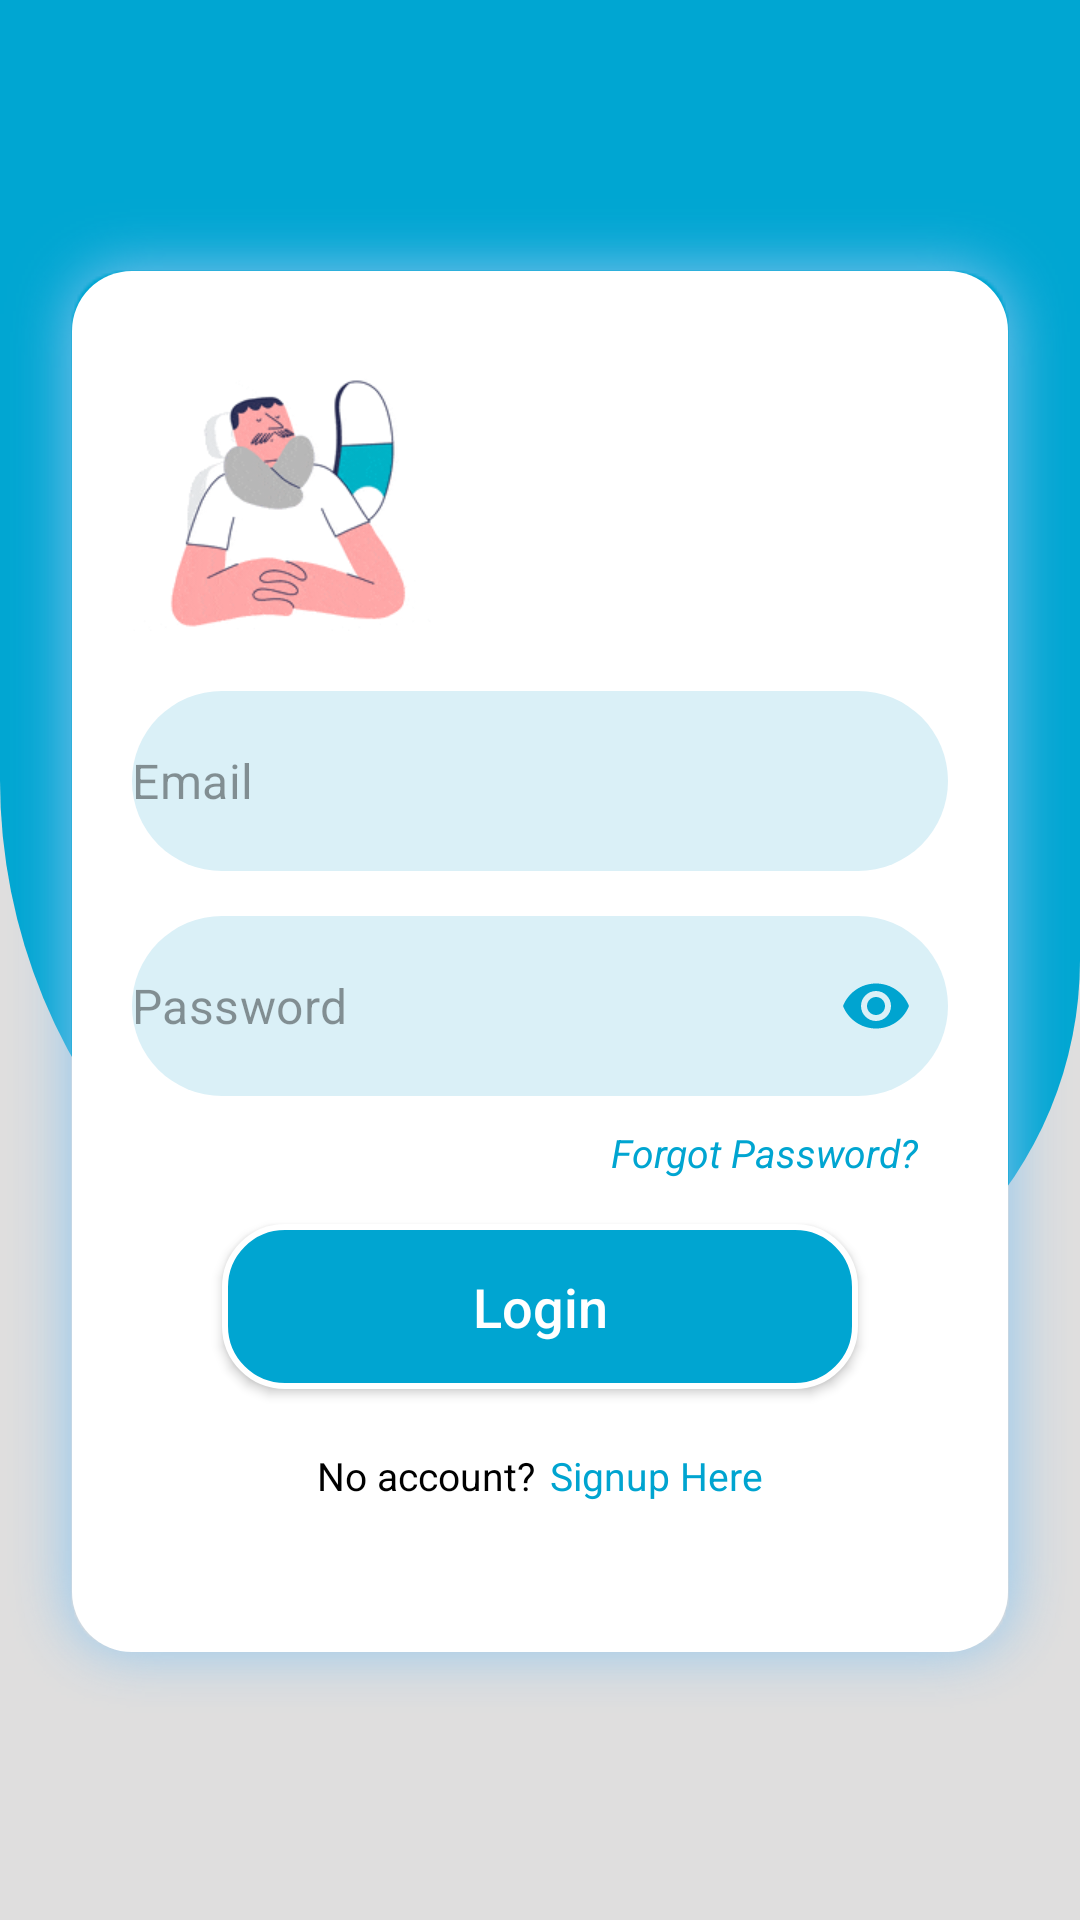

Here is an Android app screen rendered from its layout file. Give the layout XML and the strings, colors and styles it references.
<!-- AndroidManifest.xml: application theme Theme.SleepWell -->
<!-- res/layout/activity_login.xml -->
<?xml version="1.0" encoding="utf-8"?>
<androidx.constraintlayout.widget.ConstraintLayout xmlns:android="http://schemas.android.com/apk/res/android"
    xmlns:app="http://schemas.android.com/apk/res-auto"
    xmlns:tools="http://schemas.android.com/tools"
    android:id="@+id/main"
    android:layout_width="match_parent"
    android:layout_height="match_parent"
    android:background="#DFDEDE"
    tools:context=".Login">

    <LinearLayout
        android:layout_width="match_parent"
        android:layout_height="450dp"
        android:background="@drawable/newback"
        android:orientation="vertical"
        app:layout_constraintTop_toTopOf="parent" />

    <LinearLayout
        android:layout_width="match_parent"
        android:layout_height="wrap_content"
        android:background="@drawable/backgroud_color"
        android:orientation="vertical"
        app:layout_constraintBottom_toBottomOf="parent"
        app:layout_constraintEnd_toEndOf="parent"
        app:layout_constraintStart_toStartOf="parent"
        app:layout_constraintTop_toTopOf="parent">

        <ImageView
            android:id="@+id/img_logo"
            android:layout_width="100dp"
            android:layout_height="100dp"
            android:layout_marginStart="20dp"
            android:layout_marginTop="20dp"
            android:src="@drawable/nick_pillow"
            tools:ignore="ContentDescription" />


        <com.google.android.material.textfield.TextInputLayout
            android:layout_width="match_parent"
            android:layout_height="60dp"
            android:layout_marginStart="20dp"
            android:layout_marginTop="20dp"
            android:layout_marginEnd="20dp"
            app:boxBackgroundMode="none"
            app:hintEnabled="false">

            <com.google.android.material.textfield.TextInputEditText
                android:id="@+id/email"
                android:layout_width="match_parent"
                android:layout_height="match_parent"
                android:background="@drawable/text_box_effect2"
                android:hint="@string/email"
                android:padding="0dp"
                android:textColor="#000000"
                android:textColorHint="#68000000" />

        </com.google.android.material.textfield.TextInputLayout>

        <com.google.android.material.textfield.TextInputLayout
            android:id="@+id/password_layout"
            android:layout_width="match_parent"
            android:layout_height="60dp"
            android:layout_marginStart="20dp"
            android:layout_marginTop="15dp"
            android:layout_marginEnd="20dp"
            app:boxBackgroundMode="none"
            app:hintEnabled="false"
            app:passwordToggleEnabled="true"
            app:passwordToggleTint="#00A4D0">

            <com.google.android.material.textfield.TextInputEditText
                android:id="@+id/pass"
                android:layout_width="match_parent"
                android:layout_height="match_parent"
                android:background="@drawable/text_box_effect2"
                android:hint="@string/password"
                android:inputType="textPassword"
                android:padding="0dp"
                android:textColor="#000000"
                android:textColorHint="#68000000" />

        </com.google.android.material.textfield.TextInputLayout>

        <TextView
            android:id="@+id/forgot_pass"
            android:layout_width="wrap_content"
            android:layout_height="wrap_content"
            android:layout_gravity="end"
            android:layout_marginTop="10dp"
            android:layout_marginEnd="30dp"
            android:text="@string/forgot_password"
            android:textColor="#00A5D1"
            android:textSize="13sp"
            android:textStyle="italic" />

        <androidx.appcompat.widget.AppCompatButton
            android:id="@+id/login_bttn"
            android:layout_width="match_parent"
            android:layout_height="55dp"
            android:layout_marginStart="50dp"
            android:layout_marginTop="15dp"
            android:layout_marginEnd="50dp"
            android:background="@drawable/ripple_effect"
            android:text="@string/login"
            android:textAllCaps="false"
            android:textColor="#FFFFFF"
            android:textSize="18sp" />


        <LinearLayout
            android:layout_width="match_parent"
            android:layout_height="wrap_content"
            android:layout_marginTop="20dp"
            android:layout_marginBottom="50dp"
            android:gravity="center"
            android:orientation="horizontal">

            <TextView
                android:layout_width="wrap_content"
                android:layout_height="wrap_content"
                android:text="@string/no_account"
                android:textColor="@color/black"
                android:textSize="13sp" />

            <TextView
                android:id="@+id/sign_up_bttn"
                android:layout_width="wrap_content"
                android:layout_height="wrap_content"
                android:layout_marginStart="5dp"
                android:text="@string/signup_here"
                android:textColor="#00A4D0"
                android:textSize="13sp" />

        </LinearLayout>

    </LinearLayout>

    <ProgressBar
        android:id="@+id/signInProgressBar"
        android:layout_width="wrap_content"
        android:layout_height="wrap_content"
        android:indeterminateTint="#00A4D0"
        android:visibility="gone"
        app:layout_constraintBottom_toBottomOf="parent"
        app:layout_constraintEnd_toEndOf="parent"
        app:layout_constraintStart_toStartOf="parent"
        app:layout_constraintTop_toTopOf="parent" />

</androidx.constraintlayout.widget.ConstraintLayout>
<!-- resources referenced by this layout -->
<resources>
  <!-- drawable backgroud_color (drawable) -->
  <?xml version="1.0" encoding="utf-8"?>
  <layer-list xmlns:android="http://schemas.android.com/apk/res/android">
      <item android:drawable="@drawable/shadow2"/>
      <item>
          <shape android:shape="rectangle">
              <corners android:radius="20dp"/>
              <solid android:color="@color/white"/>
          </shape>
      </item>
  </layer-list>
  <!-- drawable newback (drawable) -->
  <?xml version="1.0" encoding="utf-8"?>
  <shape android:shape="rectangle" xmlns:android="http://schemas.android.com/apk/res/android">
  
      <solid
          android:color="#00A6D2"/>
      <corners
          android:bottomRightRadius="130sp"
          android:bottomLeftRadius="190sp"/>
  
  </shape>
  <!-- drawable nick_pillow: gif bitmap (drawable, 67228 bytes) -->
  <!-- drawable ripple_effect (drawable) -->
  <?xml version="1.0" encoding="utf-8"?>
  <ripple xmlns:android="http://schemas.android.com/apk/res/android"
      android:color="#FFFFFF">
  
      <item >
          <shape android:shape="rectangle">
              <solid android:color="#00A5D1"/>
              <corners android:radius="20dp"/>
              <stroke android:color="@color/white"
                      android:width="2dp"/>
          </shape>
      </item>
  </ripple>
  <!-- drawable text_box_effect2 (drawable) -->
  <?xml version="1.0" encoding="utf-8"?>
  <shape android:shape="rectangle" xmlns:android="http://schemas.android.com/apk/res/android">
      <solid android:color="#DAF0F7"/>
      <corners android:radius="200dp"/>
  </shape>
  <string name="email">Email</string>
  <string name="forgot_password">Forgot Password?</string>
  <string name="login">Login</string>
  <string name="no_account">No account?</string>
  <string name="password">Password</string>
  <string name="signup_here">Signup Here</string>
  <style name="Theme.SleepWell" parent="Base.Theme.SleepWell" />
  <style name="Base.Theme.SleepWell" parent="Theme.MaterialComponents.Light.NoActionBar">
          
          <item name="colorPrimary">#00A5D1</item>
      </style>
  <!-- not gathered from this repository: default colours our renderer supplied (Android Studio template values) -->
  <color name="black">#FF000000</color>
  <color name="white">#FFFFFFFF</color>
</resources>
